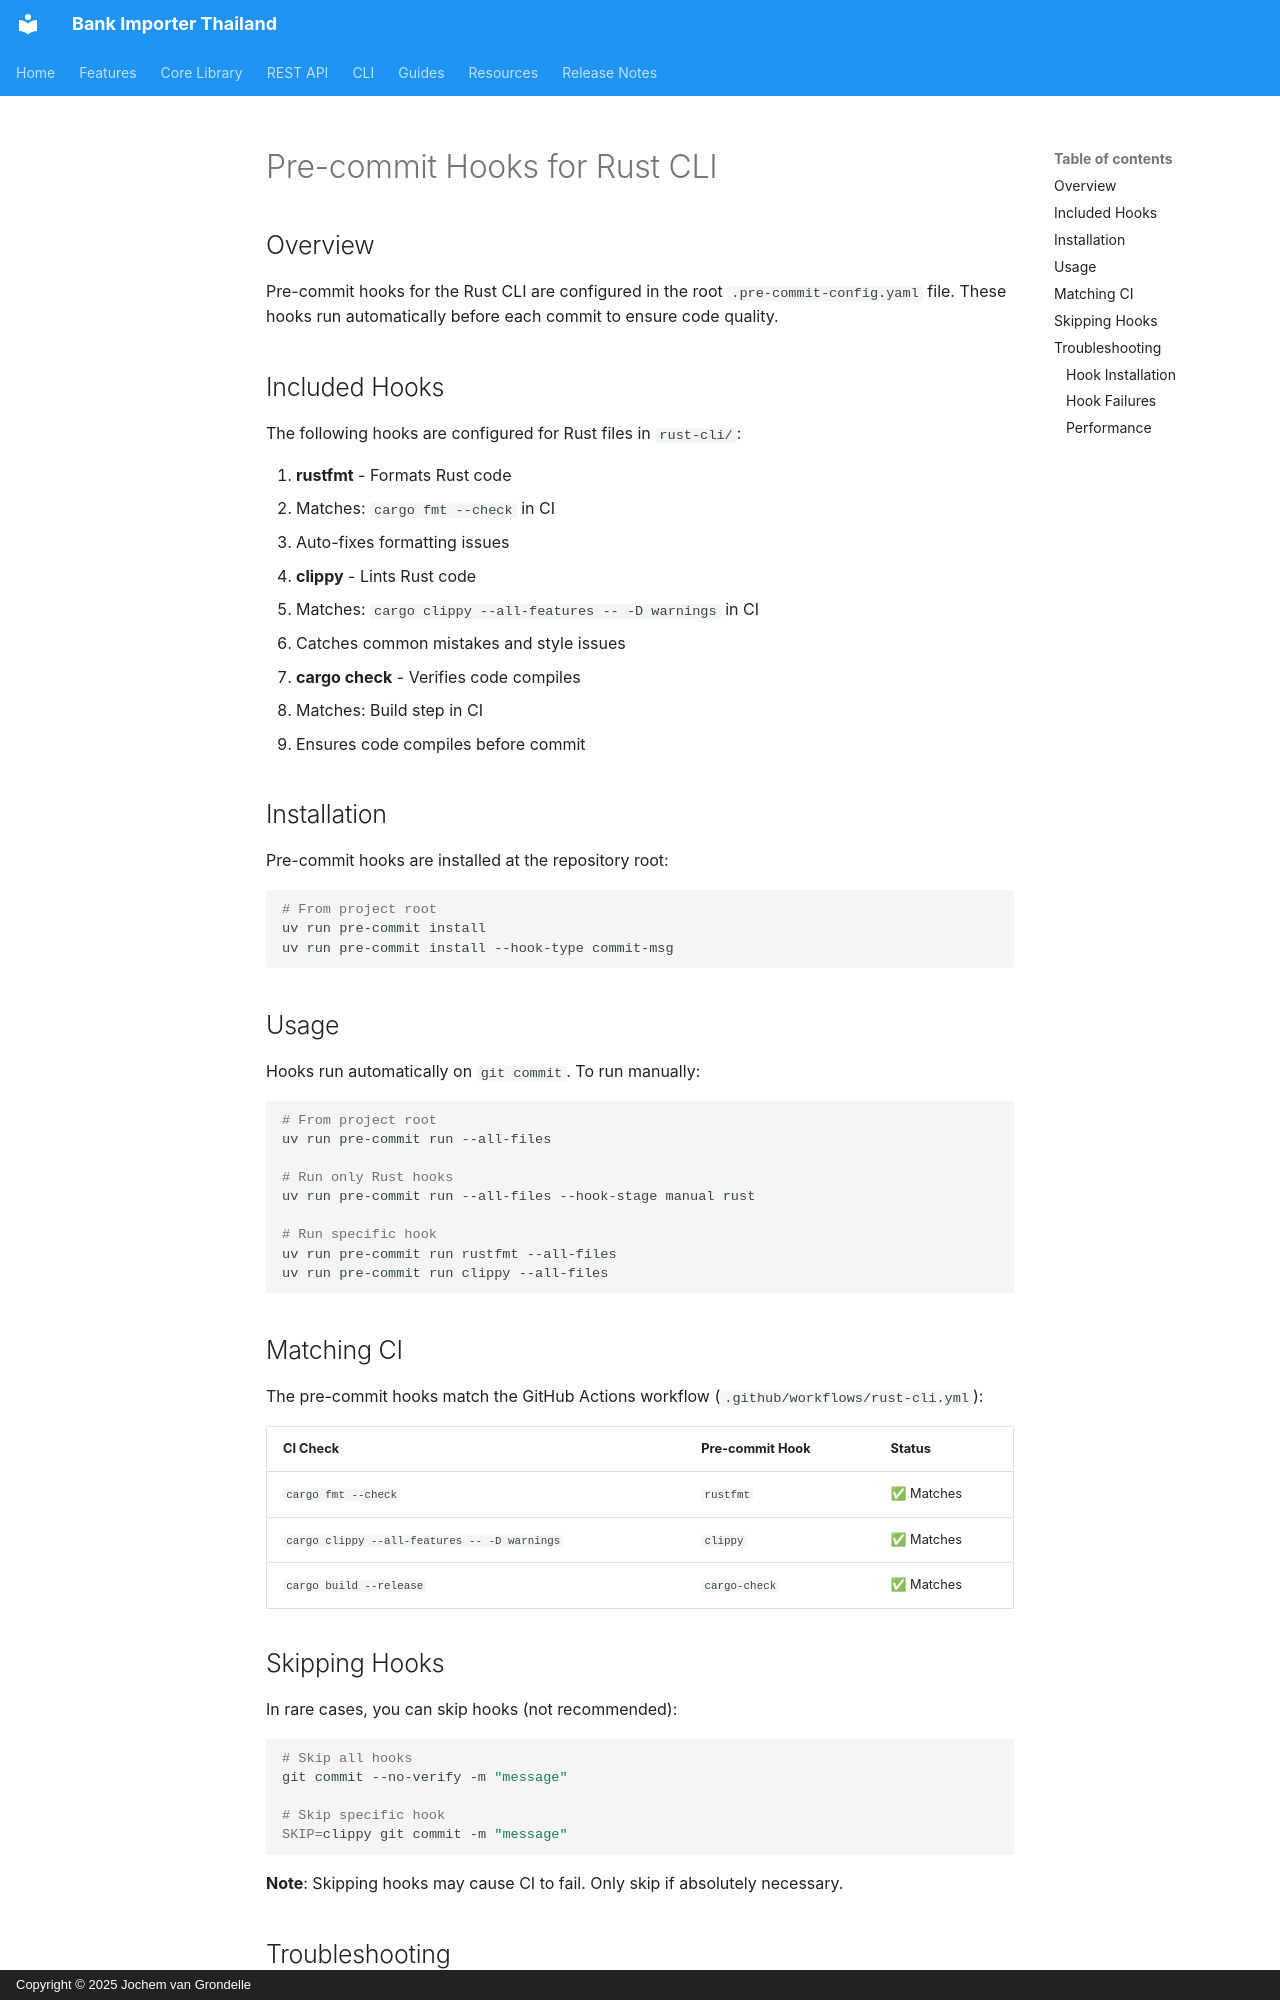

repository: jochemvangrondelle/bank-importer · page: development/rust-cli/pre-commit/index.html · generator: mkdocs · copyright: Copyright © 2025 Jochem van Grondelle

# Pre-commit Hooks for Rust CLI

## Overview

Pre-commit hooks for the Rust CLI are configured in the root `.pre-commit-config.yaml` file. These hooks run automatically before each commit to ensure code quality.

## Included Hooks

The following hooks are configured for Rust files in `rust-cli/`:

1. **rustfmt** - Formats Rust code
   - Matches: `cargo fmt --check` in CI
   - Auto-fixes formatting issues

2. **clippy** - Lints Rust code
   - Matches: `cargo clippy --all-features -- -D warnings` in CI
   - Catches common mistakes and style issues

3. **cargo check** - Verifies code compiles
   - Matches: Build step in CI
   - Ensures code compiles before commit

## Installation

Pre-commit hooks are installed at the repository root:

```bash
# From project root
uv run pre-commit install
uv run pre-commit install --hook-type commit-msg
```

## Usage

Hooks run automatically on `git commit`. To run manually:

```bash
# From project root
uv run pre-commit run --all-files

# Run only Rust hooks
uv run pre-commit run --all-files --hook-stage manual rust

# Run specific hook
uv run pre-commit run rustfmt --all-files
uv run pre-commit run clippy --all-files
```

## Matching CI

The pre-commit hooks match the GitHub Actions workflow (`.github/workflows/rust-cli.yml`):

| CI Check | Pre-commit Hook | Status |
|----------|----------------|--------|
| `cargo fmt --check` | `rustfmt` | ✅ Matches |
| `cargo clippy --all-features -- -D warnings` | `clippy` | ✅ Matches |
| `cargo build --release` | `cargo-check` | ✅ Matches |

## Skipping Hooks

In rare cases, you can skip hooks (not recommended):

```bash
# Skip all hooks
git commit --no-verify -m "message"

# Skip specific hook
SKIP=clippy git commit -m "message"
```

**Note**: Skipping hooks may cause CI to fail. Only skip if absolutely necessary.

## Troubleshooting
